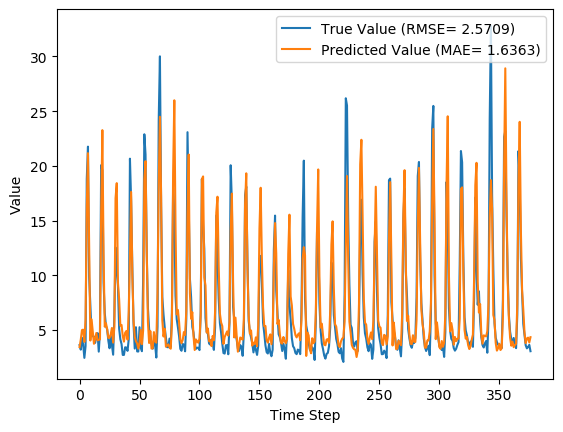

The file beside this chart, header and first rows:
y_true, y_pred, y_true_scaled, y_pred_scaled
3.63, 3.442, 0.09071, 0.08467
3.21, 4.127, 0.07724, 0.1066
4.29, 4.997, 0.1119, 0.1345
3.67, 5.036, 0.09199, 0.1358
2.46, 3.918, 0.05321, 0.09993
3.54, 5.999, 0.08782, 0.1666
18.82, 16.23, 0.5776, 0.4945
21.76, 21.16, 0.6718, 0.6527
9.83, 12.32, 0.2894, 0.3693
7.16, 4.045, 0.2038, 0.104
4.67, 5.98, 0.124, 0.166
4.44, 4.825, 0.1167, 0.129
4.4, 3.748, 0.1154, 0.09448
3.83, 4.194, 0.09712, 0.1088
4.42, 4.735, 0.116, 0.1261
4.72, 4.064, 0.1256, 0.1046
3.03, 4.1, 0.07147, 0.1058
4.87, 4.146, 0.1304, 0.1072
20.07, 15.57, 0.6176, 0.4733
19.62, 23.27, 0.6032, 0.7201
9.33, 11.91, 0.2734, 0.3559
6.56, 5.304, 0.1846, 0.1444
5.37, 5.632, 0.1465, 0.1549
5.07, 5.088, 0.1369, 0.1374
4.02, 4.279, 0.1032, 0.1115
3.34, 4.307, 0.08141, 0.1124
4.47, 4.626, 0.1176, 0.1226
3.61, 5.191, 0.09006, 0.1407
2.75, 3.855, 0.0625, 0.09791
6.28, 5.287, 0.1756, 0.1438
12.55, 17.06, 0.3766, 0.521
10.44, 18.42, 0.309, 0.5649
9.01, 9.333, 0.2631, 0.2735
5.12, 7.799, 0.1385, 0.2243
4.16, 5.41, 0.1077, 0.1478
3.72, 5.469, 0.09359, 0.1496
2.73, 4.469, 0.06186, 0.1176
2.73, 3.942, 0.06186, 0.1007
3.43, 4.75, 0.08429, 0.1266
3.4, 4.915, 0.08333, 0.1319
3.1, 4.127, 0.07372, 0.1066
4.17, 6.696, 0.108, 0.189
20.66, 11.57, 0.6365, 0.3453
16.78, 17.62, 0.5122, 0.5392
10.67, 10.07, 0.3163, 0.297
5.59, 5.855, 0.1535, 0.162
3.31, 4.394, 0.08045, 0.1152
5.26, 3.976, 0.1429, 0.1018
3.05, 3.788, 0.07212, 0.09575
3.04, 3.304, 0.07179, 0.08024
5.26, 3.804, 0.1429, 0.0963
3.41, 5.006, 0.08365, 0.1348
3.07, 3.713, 0.07276, 0.09337
9.62, 4.952, 0.2827, 0.1331
22.89, 18.75, 0.708, 0.5754
21.04, 20.43, 0.6487, 0.6292
12.14, 12.29, 0.3635, 0.3681
7.0, 5.738, 0.1987, 0.1583
5.08, 3.819, 0.1372, 0.09675
4.58, 4.909, 0.1212, 0.1317
... 317 more rows
